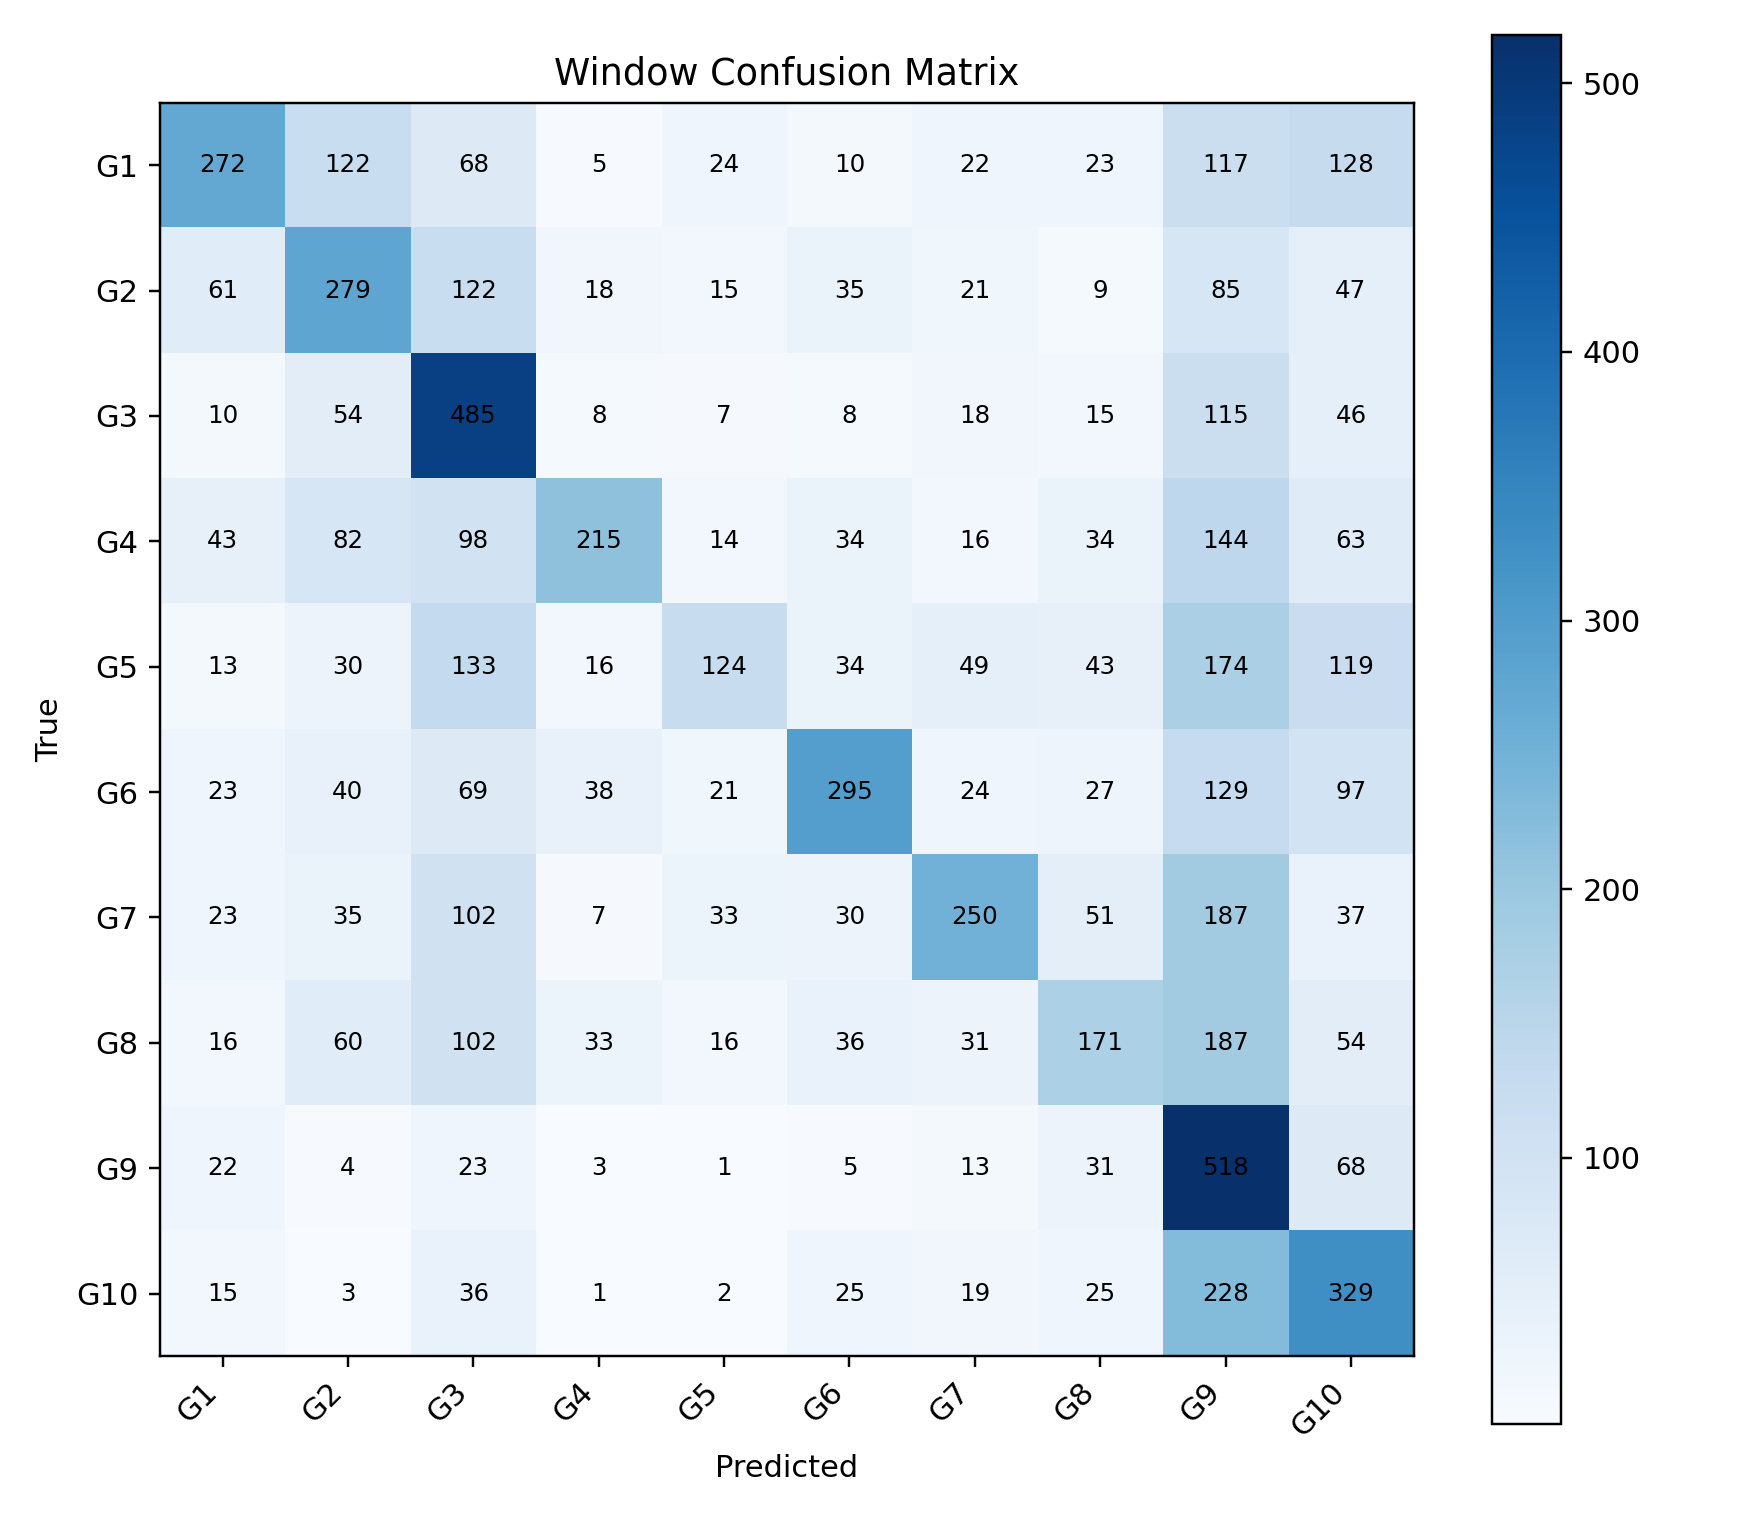

Data behind this chart, as committed beside it:
, G1, G2, G3, G4, G5, G6, G7, G8, G9, G10
G1, 272, 122, 68, 5, 24, 10, 22, 23, 117, 128
G2, 61, 279, 122, 18, 15, 35, 21, 9, 85, 47
G3, 10, 54, 485, 8, 7, 8, 18, 15, 115, 46
G4, 43, 82, 98, 215, 14, 34, 16, 34, 144, 63
G5, 13, 30, 133, 16, 124, 34, 49, 43, 174, 119
G6, 23, 40, 69, 38, 21, 295, 24, 27, 129, 97
G7, 23, 35, 102, 7, 33, 30, 250, 51, 187, 37
G8, 16, 60, 102, 33, 16, 36, 31, 171, 187, 54
G9, 22, 4, 23, 3, 1, 5, 13, 31, 518, 68
G10, 15, 3, 36, 1, 2, 25, 19, 25, 228, 329
